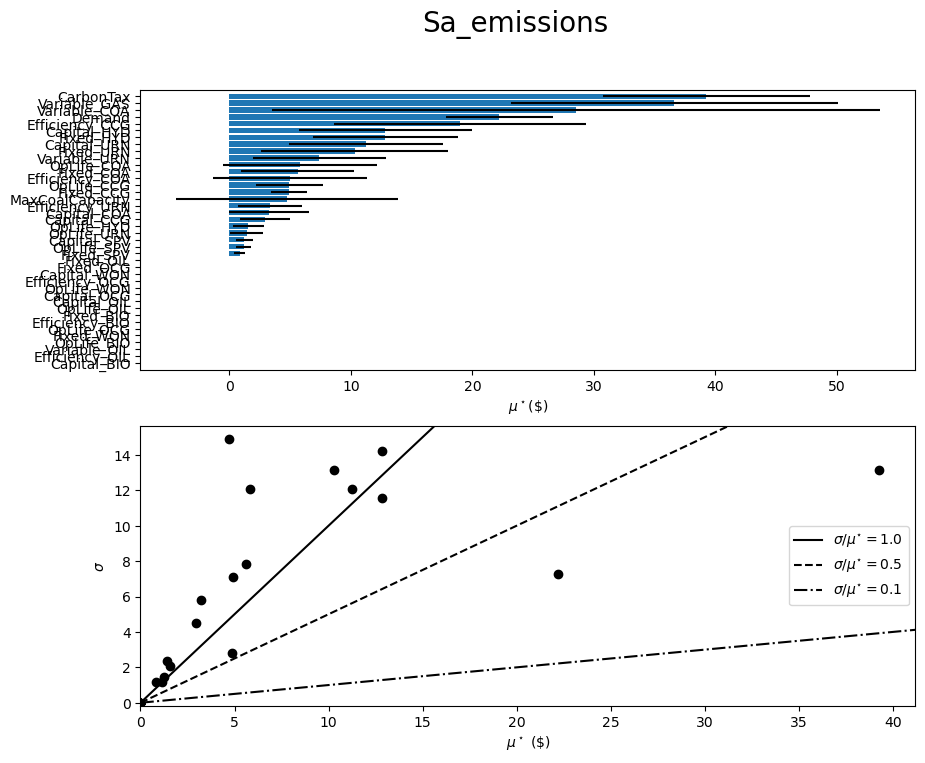

Source data for this figure (header and first rows):
, mu, mu_star, sigma, mu_star_conf
Capital_BIO, 0.0, 0.0, 0.0, 0.0
Capital_CCG, -0.9089, 2.94, 4.488, 2.081
Capital_COA, -3.23, 3.23, 5.819, 3.296
Capital_HYD, 9.785, 12.84, 14.23, 7.104
Capital_OCG, 0.0, 0.0, 0.0, 0.0
Capital_OIL, 0.0, 0.0, 0.0, 0.0
Capital_SPV, 0.9227, 1.236, 1.434, 0.6865
Capital_URN, 11.23, 11.23, 12.06, 6.34
Capital_WON, 9.506635478828684e-11, 9.506635478828684e-11, 3.0062620998064076e-10, 2.1002954618412077e-10
Fixed_BIO, 0.0, 0.0, 0.0, 0.0
Fixed_CCG, -4.879, 4.879, 2.811, 1.481
Fixed_COA, -5.607, 5.607, 7.837, 4.676
Fixed_HYD, 12.02, 12.84, 11.56, 5.953
Fixed_OCG, -2.852011959930678e-10, 2.852011959930678e-10, 9.018853707421818e-10, 5.756464145583424e-10
Fixed_OIL, 1.6161386895419127e-09, 1.6161386895419127e-09, 5.110679273672192e-09, 3.5444585723782998e-09
Fixed_SPV, 0.3091, 0.8316, 1.15, 0.4729
Fixed_URN, 10.29, 10.29, 13.13, 7.676
Fixed_WON, 0.0, 0.0, 0.0, 0.0
Variable_COA, , 28.52, , 25.04
Variable_GAS, , 36.62, , 13.47
Variable_OIL, , 0.0, , 0.0
Variable_URN, , 7.392, , 5.478
Efficiency_BIO, 0.0, 0.0, 0.0, 0.0
Efficiency_CCG, , 18.97, , 10.34
Efficiency_COA, , 4.956, , 6.343
Efficiency_OCG, , 0.0, , 0.0
Efficiency_OIL, , 0.0, , 0.0
Efficiency_URN, , 3.367, , 2.625
OpLife_BIO, 0.0, 0.0, 0.0, 0.0
OpLife_CCG, -0.5274, 4.937, 7.114, 2.752
OpLife_COA, 5.827, 5.827, 12.05, 6.331
OpLife_HYD, -1.536, 1.557, 2.089, 1.26
OpLife_OCG, 0.0, 0.0, 0.0, 0.0
OpLife_OIL, 0.0, 0.0, 0.0, 0.0
OpLife_SPV, -1.052, 1.164, 1.161, 0.6415
OpLife_URN, -1.423, 1.423, 2.346, 1.365
OpLife_WON, 0.0, 0.0, 0.0, 0.0
Demand, 22.21, 22.21, 7.274, 4.41
CarbonTax, -39.24, 39.24, 13.15, 8.514
MaxCoalCapacity, 4.715, 4.715, 14.91, 9.136
